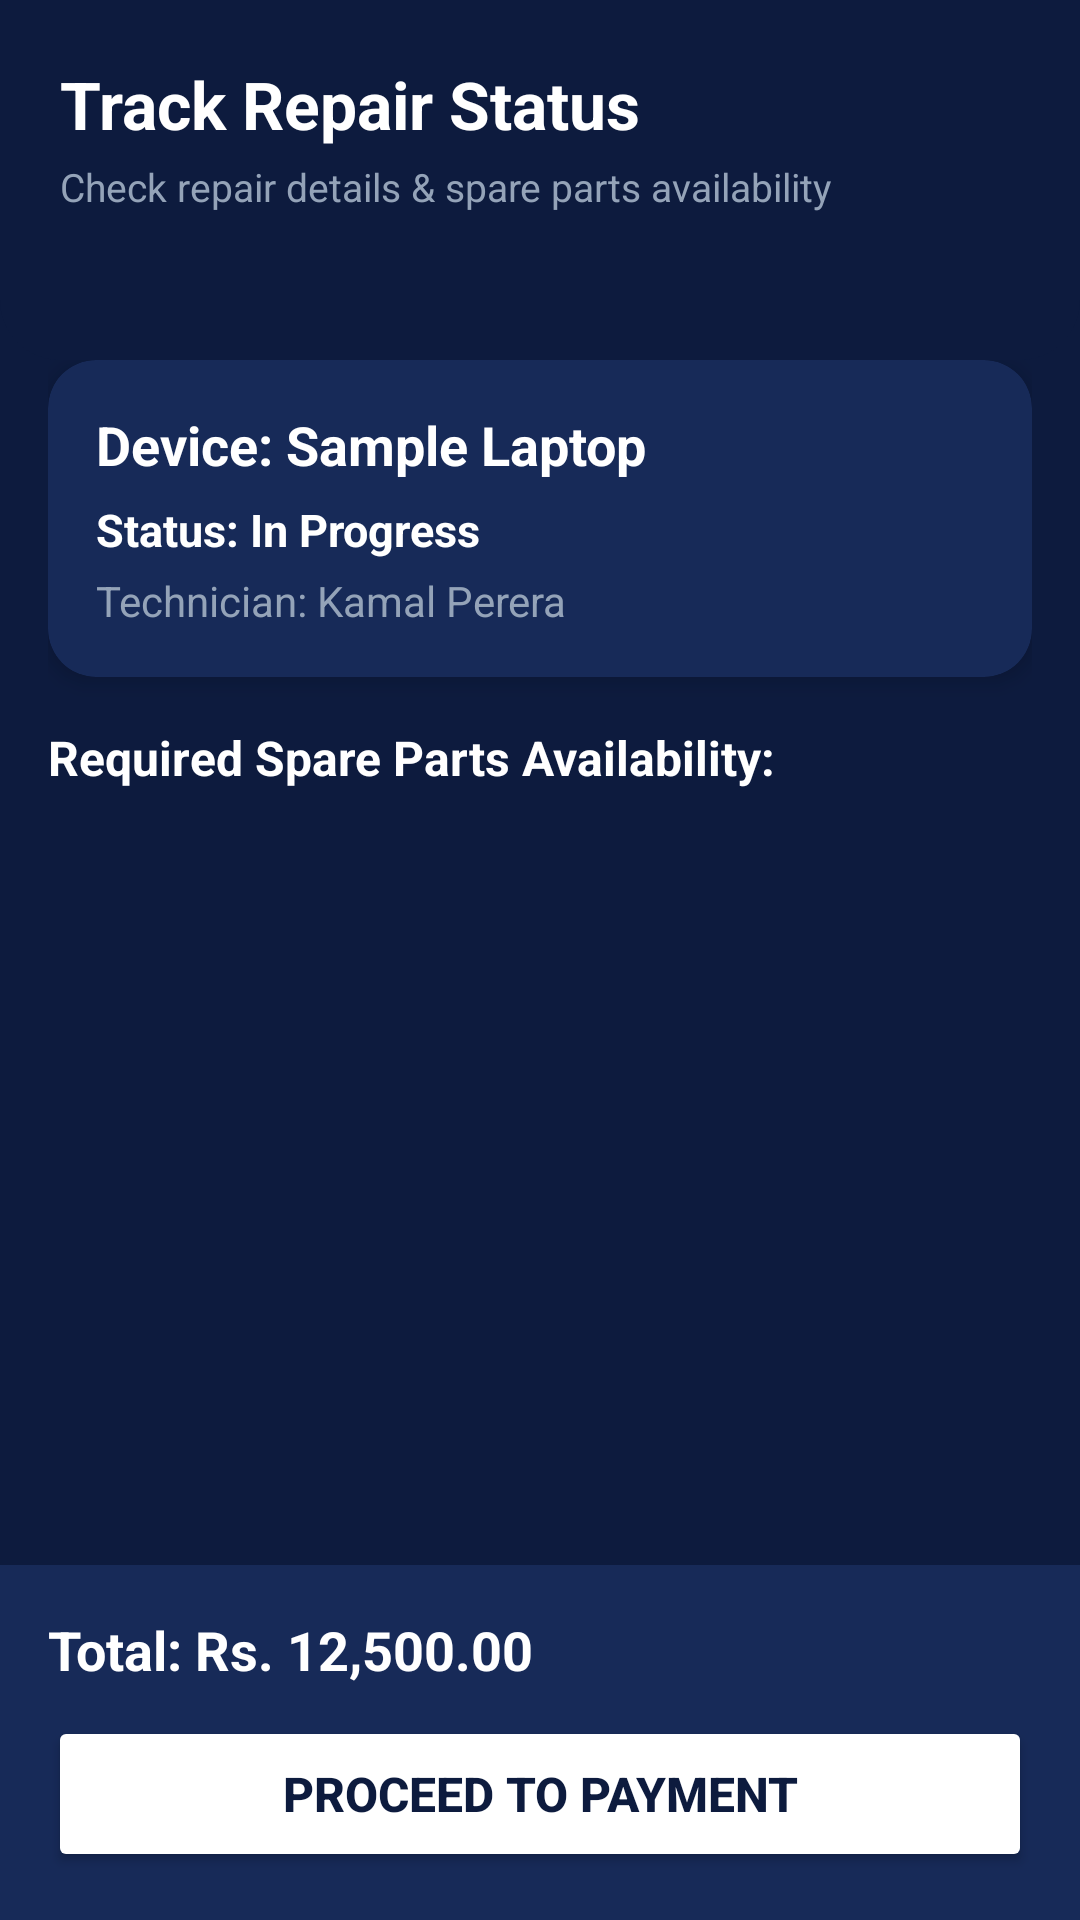

Here is an Android app screen rendered from its layout file. Give the layout XML and the strings, colors and styles it references.
<!-- AndroidManifest.xml: application theme Theme.TechFixApp -->
<!-- res/layout/activity_repair_status.xml -->
<?xml version="1.0" encoding="utf-8"?>
<RelativeLayout xmlns:android="http://schemas.android.com/apk/res/android"
    xmlns:app="http://schemas.android.com/apk/res-auto"
    android:layout_width="match_parent"
    android:layout_height="match_parent"
    android:background="@color/bg_dark">

    <LinearLayout
        android:id="@+id/headerBar"
        android:layout_width="match_parent"
        android:layout_height="120dp"
        android:background="@drawable/header_bg"
        android:orientation="vertical"
        android:padding="20dp"
        android:layout_alignParentTop="true">

        <TextView
            android:layout_width="wrap_content"
            android:layout_height="wrap_content"
            android:text="Track Repair Status"
            android:textColor="@color/text_white"
            android:textSize="22sp"
            android:textStyle="bold" />

        <TextView
            android:layout_width="wrap_content"
            android:layout_height="wrap_content"
            android:layout_marginTop="4dp"
            android:text="Check repair details &amp; spare parts availability"
            android:textColor="@color/text_secondary"
            android:textSize="13sp" />
    </LinearLayout>

    <LinearLayout
        android:id="@+id/detailsContainer"
        android:layout_width="match_parent"
        android:layout_height="wrap_content"
        android:layout_below="@id/headerBar"
        android:paddingHorizontal="16dp"
        android:orientation="vertical">

        <androidx.cardview.widget.CardView
            android:layout_width="match_parent"
            android:layout_height="wrap_content"
            app:cardBackgroundColor="@color/card_bg"
            app:cardCornerRadius="16dp"
            app:cardElevation="4dp">

            <LinearLayout
                android:layout_width="match_parent"
                android:layout_height="wrap_content"
                android:orientation="vertical"
                android:padding="16dp">

                <TextView
                    android:id="@+id/tvDeviceName"
                    android:layout_width="wrap_content"
                    android:layout_height="wrap_content"
                    android:text="Device: Sample Laptop"
                    android:textColor="@color/text_white"
                    android:textSize="18sp"
                    android:textStyle="bold" />

                <TextView
                    android:id="@+id/tvStatus"
                    android:layout_width="wrap_content"
                    android:layout_height="wrap_content"
                    android:layout_marginTop="6dp"
                    android:text="Status: In Progress"
                    android:textColor="@color/text_white"
                    android:textSize="15sp"
                    android:textStyle="bold" />

                <TextView
                    android:id="@+id/tvTechnician"
                    android:layout_width="wrap_content"
                    android:layout_height="wrap_content"
                    android:layout_marginTop="4dp"
                    android:text="Technician: Kamal Perera"
                    android:textColor="@color/text_secondary"
                    android:textSize="14sp" />
            </LinearLayout>
        </androidx.cardview.widget.CardView>

        <TextView
            android:layout_width="wrap_content"
            android:layout_height="wrap_content"
            android:layout_marginTop="16dp"
            android:layout_marginBottom="8dp"
            android:text="Required Spare Parts Availability:"
            android:textColor="@color/text_white"
            android:textSize="16sp"
            android:textStyle="bold" />
    </LinearLayout>

    <LinearLayout
        android:id="@+id/bottomLayout"
        android:layout_width="match_parent"
        android:layout_height="wrap_content"
        android:layout_alignParentBottom="true"
        android:background="@color/card_bg"
        android:orientation="vertical"
        android:padding="16dp">

        <TextView
            android:id="@+id/tvTotalAmount"
            android:layout_width="wrap_content"
            android:layout_height="wrap_content"
            android:text="Total: Rs. 12,500.00"
            android:textColor="@color/text_white"
            android:textSize="18sp"
            android:textStyle="bold" />

        <Button
            android:id="@+id/btnProceedToPay"
            android:layout_width="match_parent"
            android:layout_height="52dp"
            android:layout_marginTop="10dp"
            android:backgroundTint="@color/text_white"
            android:text="Proceed to Payment"
            android:textColor="#0D1B3E"
            android:textSize="16sp"
            android:textStyle="bold"
            app:cornerRadius="12dp" />
    </LinearLayout>

    <androidx.recyclerview.widget.RecyclerView
        android:id="@+id/rvSpareParts"
        android:layout_width="match_parent"
        android:layout_height="match_parent"
        android:layout_above="@id/bottomLayout"
        android:layout_below="@id/detailsContainer"
        android:paddingHorizontal="16dp"
        android:clipToPadding="false" />

</RelativeLayout>
<!-- resources referenced by this layout -->
<resources>
  <color name="bg_dark">#0D1B3E</color>
  <color name="card_bg">#172A58</color>
  <color name="text_secondary">#94A3B8</color>
  <color name="text_white">#FFFFFF</color>
  <!-- drawable header_bg (drawable) -->
  <?xml version="1.0" encoding="utf-8"?>
  <shape xmlns:android="http://schemas.android.com/apk/res/android">
      <solid android:color="#0D1B3E" />
      <corners
          android:bottomLeftRadius="20dp"
          android:bottomRightRadius="20dp"/>
  </shape>
  <style name="Theme.TechFixApp" parent="Base.Theme.TechFixApp" />
  <style name="Base.Theme.TechFixApp" parent="Theme.Material3.DayNight.NoActionBar">
          
          
      </style>
</resources>
